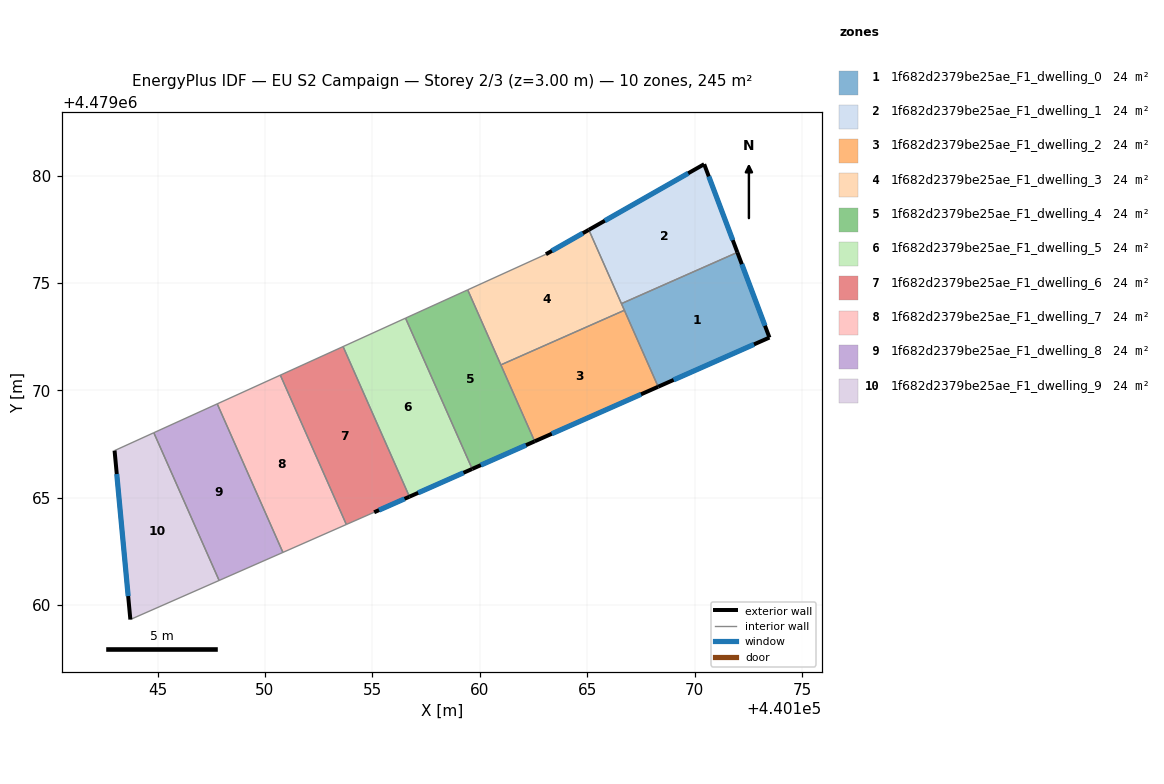
=== STOREY PLAN SPEC (per zone: floor XY polygon, exterior-wall plan segments, windows/doors) ===
zone 1: 1f682d2379be25ae_F1_dwelling_0  (24.5 m²)
  floor: (440172.00, 4479076.42) (440173.49, 4479072.46) (440168.31, 4479070.17) (440166.60, 4479074.04)
  exterior wall: (440173.49, 4479072.46) – (440172.00, 4479076.42)  [4.2 m]
    window: (440173.28, 4479073.01) – (440172.20, 4479075.87)  [6.6 m²]
  exterior wall: (440168.31, 4479070.17) – (440173.49, 4479072.46)  [5.7 m]
    window: (440169.03, 4479070.49) – (440172.77, 4479072.14)  [8.9 m²]
  interior walls: 3
zone 2: 1f682d2379be25ae_F1_dwelling_1  (24.5 m²)
  floor: (440170.45, 4479080.53) (440172.00, 4479076.42) (440166.60, 4479074.04) (440165.08, 4479077.47)
  exterior wall: (440172.00, 4479076.42) – (440170.45, 4479080.53)  [4.4 m]
    window: (440171.78, 4479076.99) – (440170.66, 4479079.96)  [6.9 m²]
  exterior wall: (440170.45, 4479080.53) – (440165.08, 4479077.47)  [6.2 m]
    window: (440169.70, 4479080.11) – (440165.82, 4479077.90)  [9.7 m²]
  interior walls: 2
zone 3: 1f682d2379be25ae_F1_dwelling_2  (24.5 m²)
  floor: (440166.73, 4479073.73) (440168.31, 4479070.17) (440162.56, 4479067.63) (440160.98, 4479071.19)
  exterior wall: (440162.56, 4479067.63) – (440168.31, 4479070.17)  [6.3 m]
    window: (440163.36, 4479067.98) – (440167.51, 4479069.82)  [9.8 m²]
  interior walls: 3
zone 4: 1f682d2379be25ae_F1_dwelling_3  (24.5 m²)
  floor: (440165.08, 4479077.47) (440166.73, 4479073.73) (440160.98, 4479071.19) (440159.44, 4479074.68) (440163.08, 4479076.34)
  exterior wall: (440165.08, 4479077.47) – (440163.08, 4479076.34)  [2.3 m]
    window: (440164.80, 4479077.32) – (440163.36, 4479076.50)  [3.6 m²]
  interior walls: 5
zone 5: 1f682d2379be25ae_F1_dwelling_4  (24.5 m²)
  floor: (440159.44, 4479074.68) (440162.56, 4479067.63) (440159.65, 4479066.34) (440156.54, 4479073.36)
  exterior wall: (440159.65, 4479066.34) – (440162.56, 4479067.63)  [3.2 m]
    window: (440160.05, 4479066.52) – (440162.15, 4479067.45)  [5.0 m²]
  interior walls: 4
zone 6: 1f682d2379be25ae_F1_dwelling_5  (24.5 m²)
  floor: (440156.54, 4479073.36) (440159.65, 4479066.34) (440156.73, 4479065.05) (440153.64, 4479072.04)
  exterior wall: (440156.73, 4479065.05) – (440159.65, 4479066.34)  [3.2 m]
    window: (440157.13, 4479065.23) – (440159.24, 4479066.16)  [5.0 m²]
  interior walls: 3
zone 7: 1f682d2379be25ae_F1_dwelling_6  (24.5 m²)
  floor: (440153.64, 4479072.04) (440156.73, 4479065.05) (440155.08, 4479064.32) (440153.79, 4479063.75) (440150.72, 4479070.71)
  exterior wall: (440155.08, 4479064.32) – (440156.73, 4479065.05)  [1.8 m]
    window: (440155.31, 4479064.42) – (440156.50, 4479064.95)  [2.8 m²]
  interior walls: 4
zone 8: 1f682d2379be25ae_F1_dwelling_7  (24.5 m²)
  floor: (440150.72, 4479070.71) (440153.79, 4479063.75) (440150.84, 4479062.46) (440147.78, 4479069.37)
  interior walls: 4
zone 9: 1f682d2379be25ae_F1_dwelling_8  (24.5 m²)
  floor: (440147.78, 4479069.37) (440150.84, 4479062.46) (440147.87, 4479061.15) (440144.83, 4479068.03)
  interior walls: 4
zone 10: 1f682d2379be25ae_F1_dwelling_9  (24.5 m²)
  floor: (440144.83, 4479068.03) (440147.87, 4479061.15) (440143.73, 4479059.33) (440143.00, 4479067.20)
  exterior wall: (440143.00, 4479067.20) – (440143.73, 4479059.33)  [7.9 m]
    window: (440143.10, 4479066.10) – (440143.63, 4479060.42)  [12.4 m²]
  interior walls: 3

=== DERIVED (storey summary) ===
Building: EU S2 Campaign
Storey: 2 of 3  (floor level z = 3.00 m)
Storey gross floor area: 244.7 m²
Zones on this storey: 10
  - 1f682d2379be25ae_F1_dwelling_0: floor 24.5 m²; exterior wall 9.9 m (29.7 m²); 2 window(s) 15.5 m²; WWR 52.2%
  - 1f682d2379be25ae_F1_dwelling_1: floor 24.5 m²; exterior wall 10.6 m (31.7 m²); 2 window(s) 16.5 m²; WWR 52.2%
  - 1f682d2379be25ae_F1_dwelling_2: floor 24.5 m²; exterior wall 6.3 m (18.9 m²); 1 window(s) 9.8 m²; WWR 52.2%
  - 1f682d2379be25ae_F1_dwelling_3: floor 24.5 m²; exterior wall 2.3 m (6.9 m²); 1 window(s) 3.6 m²; WWR 52.2%
  - 1f682d2379be25ae_F1_dwelling_4: floor 24.5 m²; exterior wall 3.2 m (9.5 m²); 1 window(s) 5.0 m²; WWR 52.2%
  - 1f682d2379be25ae_F1_dwelling_5: floor 24.5 m²; exterior wall 3.2 m (9.6 m²); 1 window(s) 5.0 m²; WWR 52.2%
  - 1f682d2379be25ae_F1_dwelling_6: floor 24.5 m²; exterior wall 1.8 m (5.4 m²); 1 window(s) 2.8 m²; WWR 52.2%
  - 1f682d2379be25ae_F1_dwelling_7: floor 24.5 m²
  - 1f682d2379be25ae_F1_dwelling_8: floor 24.5 m²
  - 1f682d2379be25ae_F1_dwelling_9: floor 24.5 m²; exterior wall 7.9 m (23.7 m²); 1 window(s) 12.4 m²; WWR 52.2%
Zone adjacency (shared interzone walls):
  - 1f682d2379be25ae_F1_dwelling_0 ↔ 1f682d2379be25ae_F1_dwelling_1
  - 1f682d2379be25ae_F1_dwelling_0 ↔ 1f682d2379be25ae_F1_dwelling_2
  - 1f682d2379be25ae_F1_dwelling_0 ↔ 1f682d2379be25ae_F1_dwelling_3
  - 1f682d2379be25ae_F1_dwelling_1 ↔ 1f682d2379be25ae_F1_dwelling_3
  - 1f682d2379be25ae_F1_dwelling_2 ↔ 1f682d2379be25ae_F1_dwelling_3
  - 1f682d2379be25ae_F1_dwelling_2 ↔ 1f682d2379be25ae_F1_dwelling_4
  - 1f682d2379be25ae_F1_dwelling_3 ↔ 1f682d2379be25ae_F1_dwelling_4
  - 1f682d2379be25ae_F1_dwelling_4 ↔ 1f682d2379be25ae_F1_dwelling_5
  - 1f682d2379be25ae_F1_dwelling_5 ↔ 1f682d2379be25ae_F1_dwelling_6
  - 1f682d2379be25ae_F1_dwelling_6 ↔ 1f682d2379be25ae_F1_dwelling_7
  - 1f682d2379be25ae_F1_dwelling_7 ↔ 1f682d2379be25ae_F1_dwelling_8
  - 1f682d2379be25ae_F1_dwelling_8 ↔ 1f682d2379be25ae_F1_dwelling_9